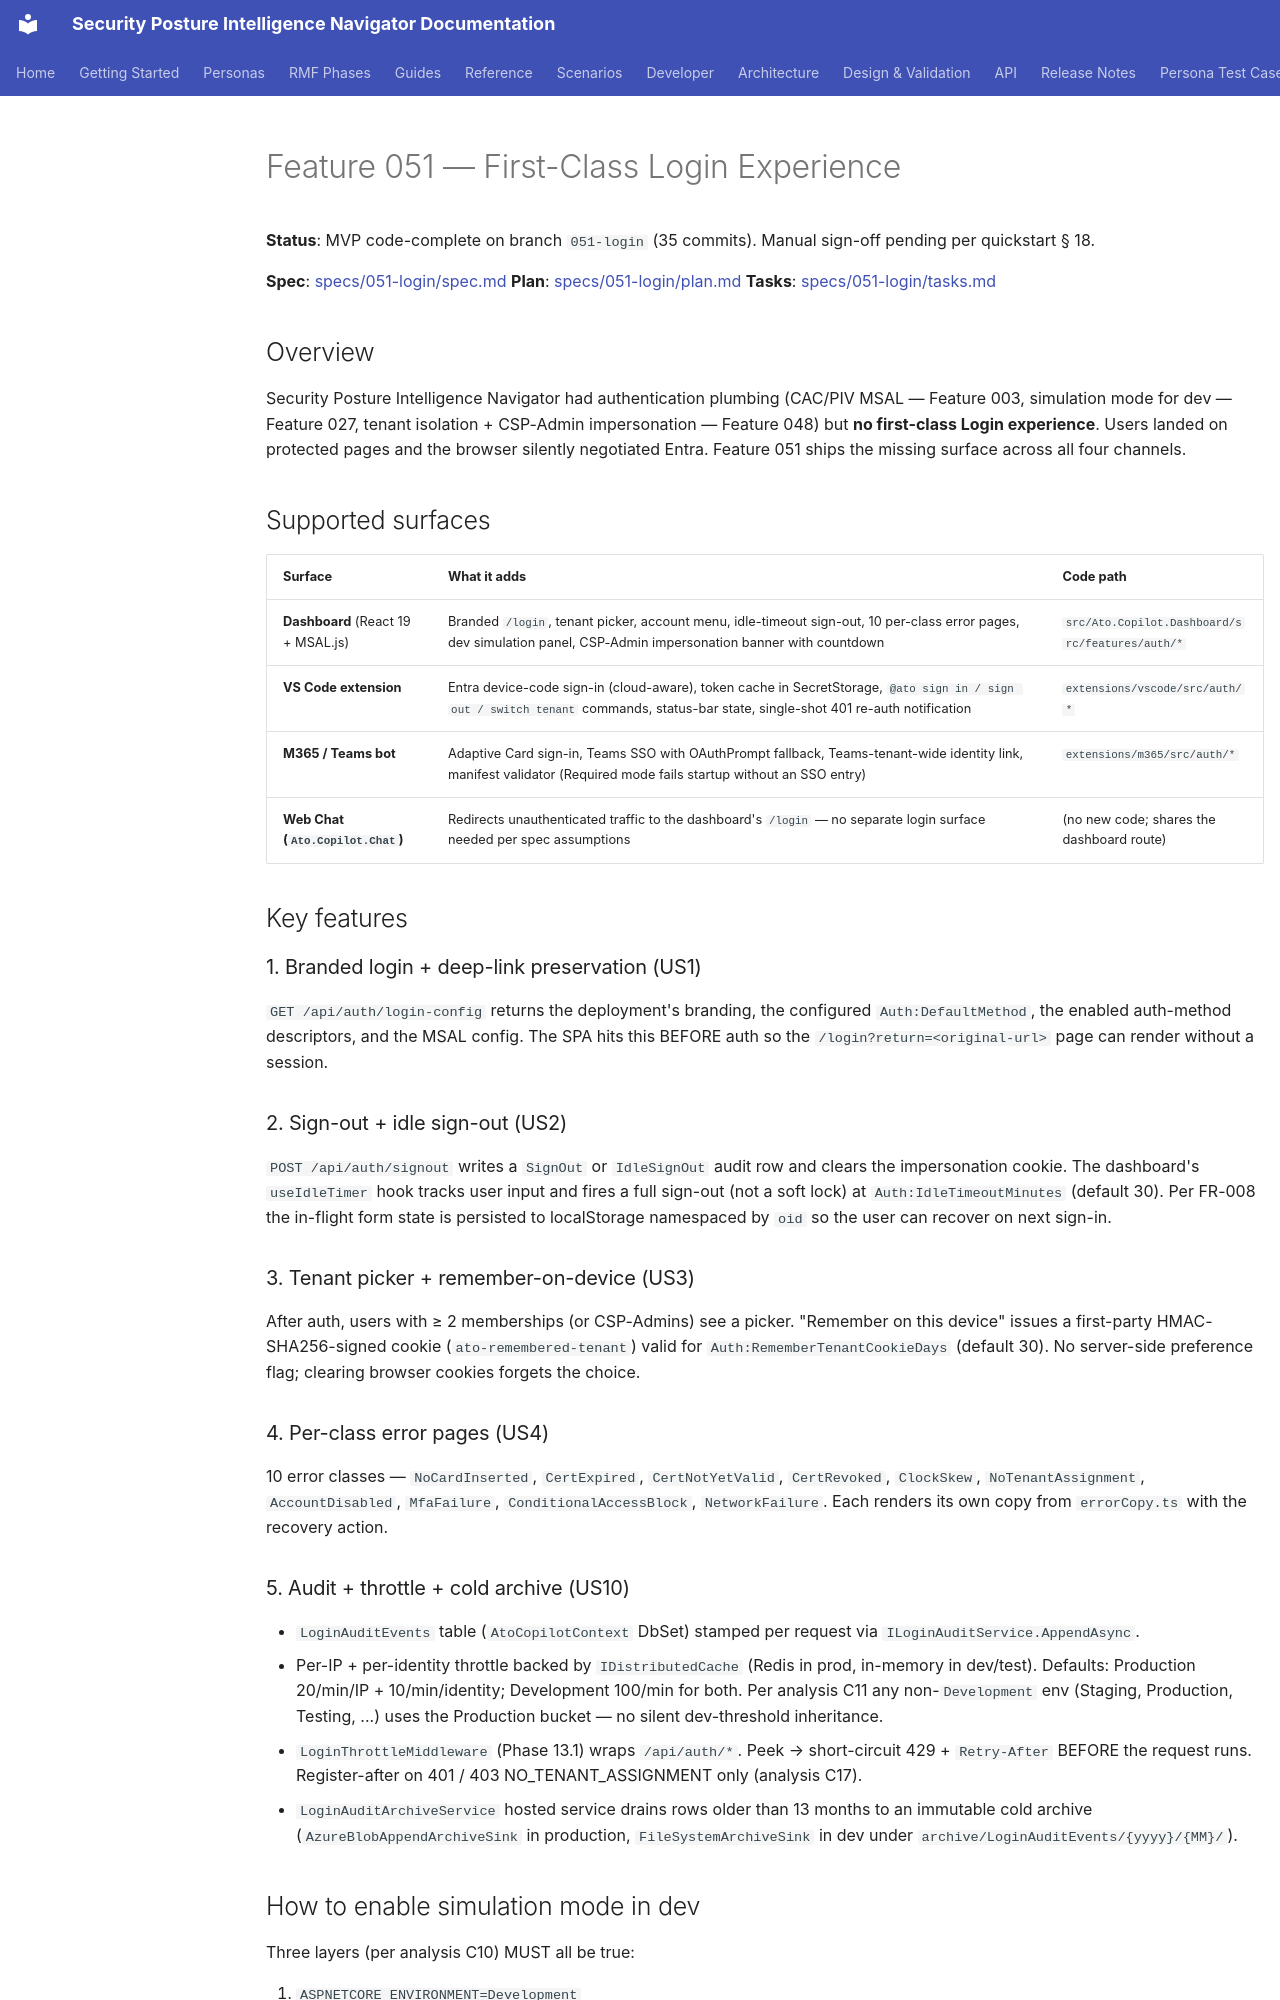

repository: azurenoops/spin_agent · page: features/051-login.html · generator: mkdocs

# Feature 051 — First-Class Login Experience

**Status**: MVP code-complete on branch `051-login` (35 commits).
Manual sign-off pending per quickstart § 18.

**Spec**: [specs/051-login/spec.md](https://github.com/azurenoops/ato-copilot/blob/051-login/specs/051-login/spec.md)
**Plan**: [specs/051-login/plan.md](https://github.com/azurenoops/ato-copilot/blob/051-login/specs/051-login/plan.md)
**Tasks**: [specs/051-login/tasks.md](https://github.com/azurenoops/ato-copilot/blob/051-login/specs/051-login/tasks.md)

## Overview

Security Posture Intelligence Navigator had authentication plumbing (CAC/PIV MSAL — Feature 003,
simulation mode for dev — Feature 027, tenant isolation + CSP-Admin
impersonation — Feature 048) but **no first-class Login experience**.
Users landed on protected pages and the browser silently negotiated
Entra. Feature 051 ships the missing surface across all four channels.

## Supported surfaces

| Surface | What it adds | Code path |
| --- | --- | --- |
| **Dashboard** (React 19 + MSAL.js) | Branded `/login`, tenant picker, account menu, idle-timeout sign-out, 10 per-class error pages, dev simulation panel, CSP-Admin impersonation banner with countdown | `src/Ato.Copilot.Dashboard/src/features/auth/*` |
| **VS Code extension** | Entra device-code sign-in (cloud-aware), token cache in SecretStorage, `@ato sign in / sign out / switch tenant` commands, status-bar state, single-shot 401 re-auth notification | `extensions/vscode/src/auth/*` |
| **M365 / Teams bot** | Adaptive Card sign-in, Teams SSO with OAuthPrompt fallback, Teams-tenant-wide identity link, manifest validator (Required mode fails startup without an SSO entry) | `extensions/m365/src/auth/*` |
| **Web Chat (`Ato.Copilot.Chat`)** | Redirects unauthenticated traffic to the dashboard's `/login` — no separate login surface needed per spec assumptions | (no new code; shares the dashboard route) |

## Key features

### 1. Branded login + deep-link preservation (US1)

`GET /api/auth/login-config` returns the deployment's branding, the
configured `Auth:DefaultMethod`, the enabled auth-method descriptors,
and the MSAL config. The SPA hits this BEFORE auth so the
`/login?return=<original-url>` page can render without a session.

### 2. Sign-out + idle sign-out (US2)

`POST /api/auth/signout` writes a `SignOut` or `IdleSignOut` audit row
and clears the impersonation cookie. The dashboard's `useIdleTimer`
hook tracks user input and fires a full sign-out (not a soft lock) at
`Auth:IdleTimeoutMinutes` (default 30). Per FR-008 the in-flight form
state is persisted to localStorage namespaced by `oid` so the user
can recover on next sign-in.

### 3. Tenant picker + remember-on-device (US3)

After auth, users with ≥ 2 memberships (or CSP-Admins) see a picker.
"Remember on this device" issues a first-party HMAC-SHA256-signed
cookie (`ato-remembered-tenant`) valid for
`Auth:RememberTenantCookieDays` (default 30). No server-side preference
flag; clearing browser cookies forgets the choice.

### 4. Per-class error pages (US4)

10 error classes — `NoCardInserted`, `CertExpired`, `CertNotYetValid`,
`CertRevoked`, `ClockSkew`, `NoTenantAssignment`, `AccountDisabled`,
`MfaFailure`, `ConditionalAccessBlock`, `NetworkFailure`. Each renders
its own copy from `errorCopy.ts` with the recovery action.
